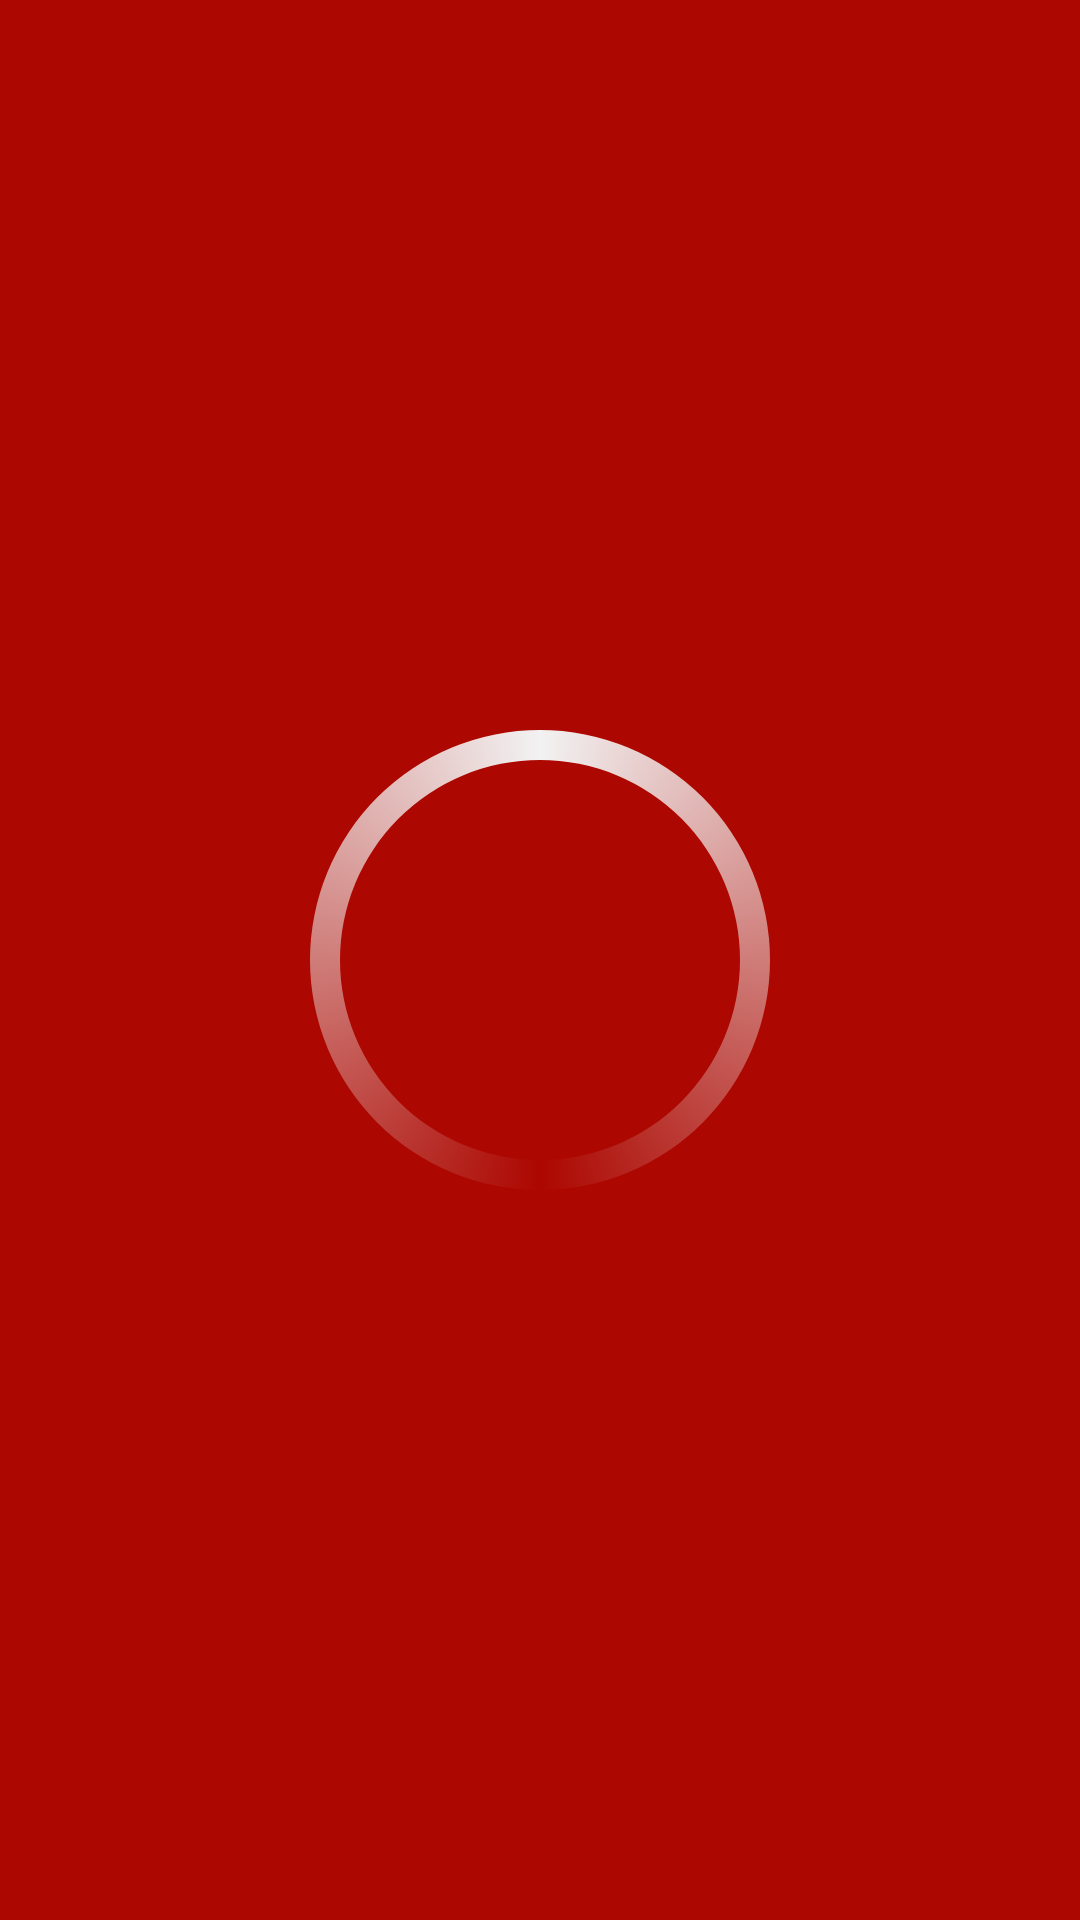

Here is an Android app screen rendered from its layout file. Give the layout XML and the strings, colors and styles it references.
<!-- AndroidManifest.xml: activity theme Theme.BokeDe.NoActionBar -->
<!-- res/layout/activity_main.xml -->
<?xml version="1.0" encoding="utf-8"?>
<LinearLayout
    xmlns:android="http://schemas.android.com/apk/res/android"
    xmlns:tools="http://schemas.android.com/tools"
    android:layout_width="match_parent"
    android:layout_height="match_parent"
    tools:context=".MainActivity"
    android:gravity="center">

  <ProgressBar
      style="?android:attr/progressBarStyle"
      android:layout_width="200dp"
      android:layout_height="200dp"
      android:indeterminate="true"
      android:indeterminateDrawable="@drawable/progressbar_circular"
      android:foreground="@mipmap/ic_launcher_foreground"/>

</LinearLayout>
<!-- resources referenced by this layout -->
<resources>
  <!-- drawable progressbar_circular (drawable) -->
  <?xml version="1.0" encoding="utf-8"?>
  <rotate xmlns:android="http://schemas.android.com/apk/res/android"
          android:fromDegrees="-90"
          android:pivotX="50%"
          android:pivotY="50%"
          android:toDegrees="270">
  
    <shape
        android:shape="ring"
        android:thickness="10dp"
        android:useLevel="false">
  
      <gradient
          android:endColor="@color/background.dark"
          android:centerColor="@color/background"
          android:startColor="@color/background.dark"
          android:type="sweep"
          android:useLevel="false"/>
  
    </shape>
  
  </rotate>
  <!-- mipmap ic_launcher_foreground: png bitmap (mipmap-hdpi, 13673 bytes) -->
  <style name="Theme.BokeDe.NoActionBar" parent="Theme.MaterialComponents.DayNight.NoActionBar">
      
      <item name="colorPrimary">@color/primary</item>
      <item name="colorPrimaryVariant">@color/primary.light</item>
      <item name="colorOnPrimary">@color/primary.dark</item>
      
      <item name="colorSecondary">@color/secondary</item>
      <item name="colorSecondaryVariant">@color/secondary.light</item>
      <item name="colorOnSecondary">@color/secondary.dark</item>
      
      <item name="android:statusBarColor" tools:targetApi="l">?attr/colorPrimaryVariant</item>
      
      <item name="android:windowBackground">@color/background</item>
      <item name="android:editTextBackground">@drawable/edit_text</item>
      <item name="android:editTextColor">@color/text</item>
      <item name="android:textColor">@color/text</item>
      <item name="android:textColorHint">@color/text.hint</item>
      <item name="android:drawableTint">@color/text</item>
    </style>
  <color name="background.dark">#f2f2f2</color>
  <color name="background">#ac0700</color>
  <color name="primary">#ac0700</color>
  <color name="primary.light">#e64a2c</color>
  <color name="primary.dark">#760000</color>
  <color name="secondary">#f2f2f2</color>
  <color name="secondary.light">#ffffff</color>
  <color name="secondary.dark">#bfbfbf</color>
  <!-- drawable edit_text (drawable) -->
  <?xml version="1.0" encoding="utf-8"?>
  <layer-list xmlns:android="http://schemas.android.com/apk/res/android">
    <item>
      <shape android:shape="rectangle">
        <padding
            android:top="8dp"
            android:bottom="8dp"
            android:left="8dp"
            android:right="8dp"/>
        <solid android:color="?attr/colorPrimary"/>
        <corners
            android:radius="20dp"/>
      </shape>
    </item>
  </layer-list>
  <color name="text">#FFFFFF</color>
  <color name="text.hint">#BDBDBD</color>
</resources>
